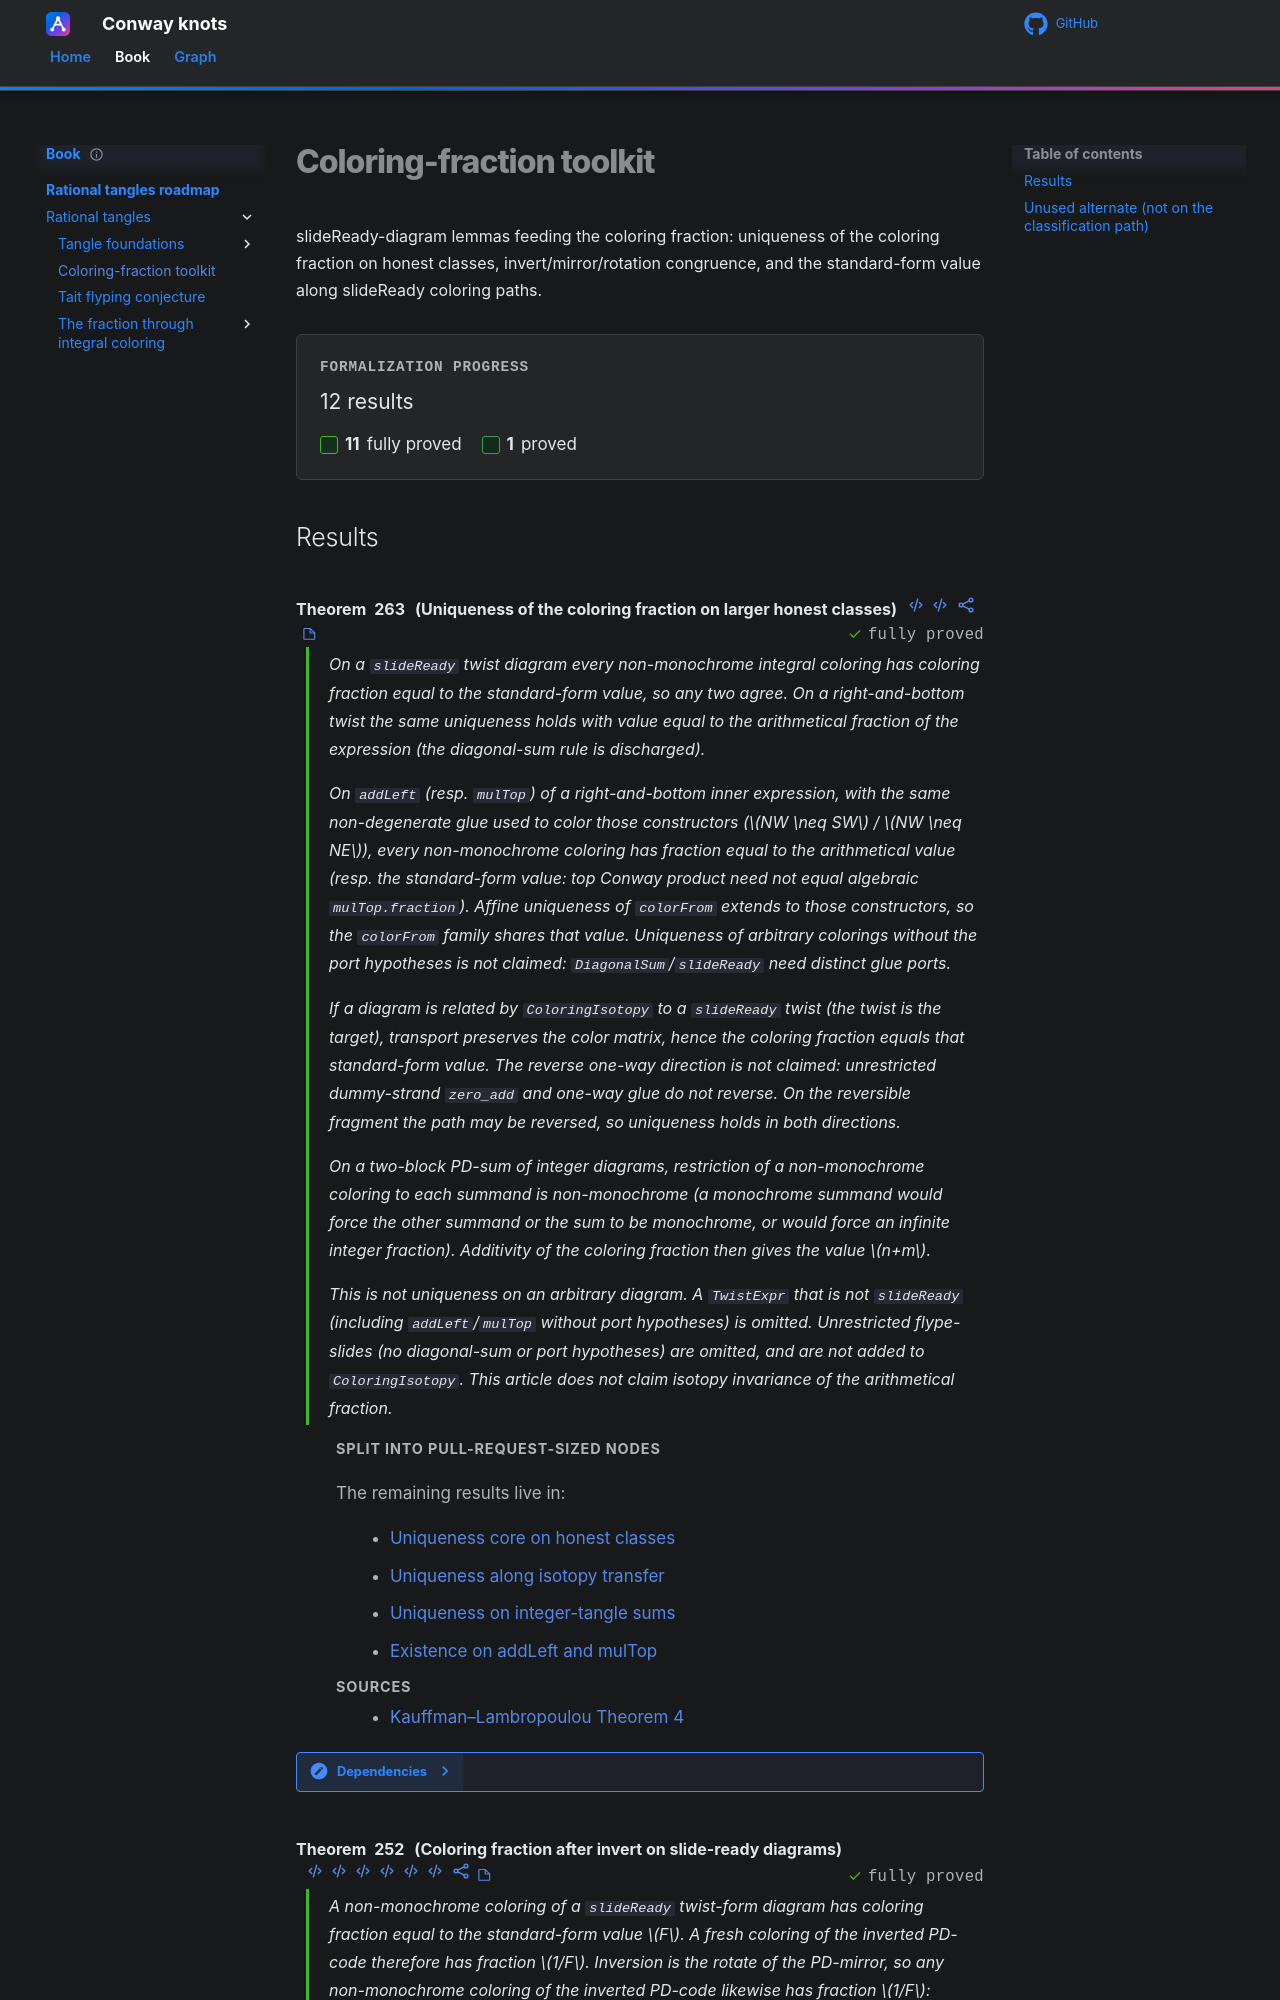

repository: tangentproofs/conway-knots · page: roadmap/rational-tangles/theorems/index.html · generator: mkdocs

# Coloring-fraction toolkit

slideReady-diagram lemmas feeding the coloring fraction: uniqueness of the
coloring fraction on honest classes, invert/mirror/rotation congruence, and
the standard-form value along slideReady coloring paths.
